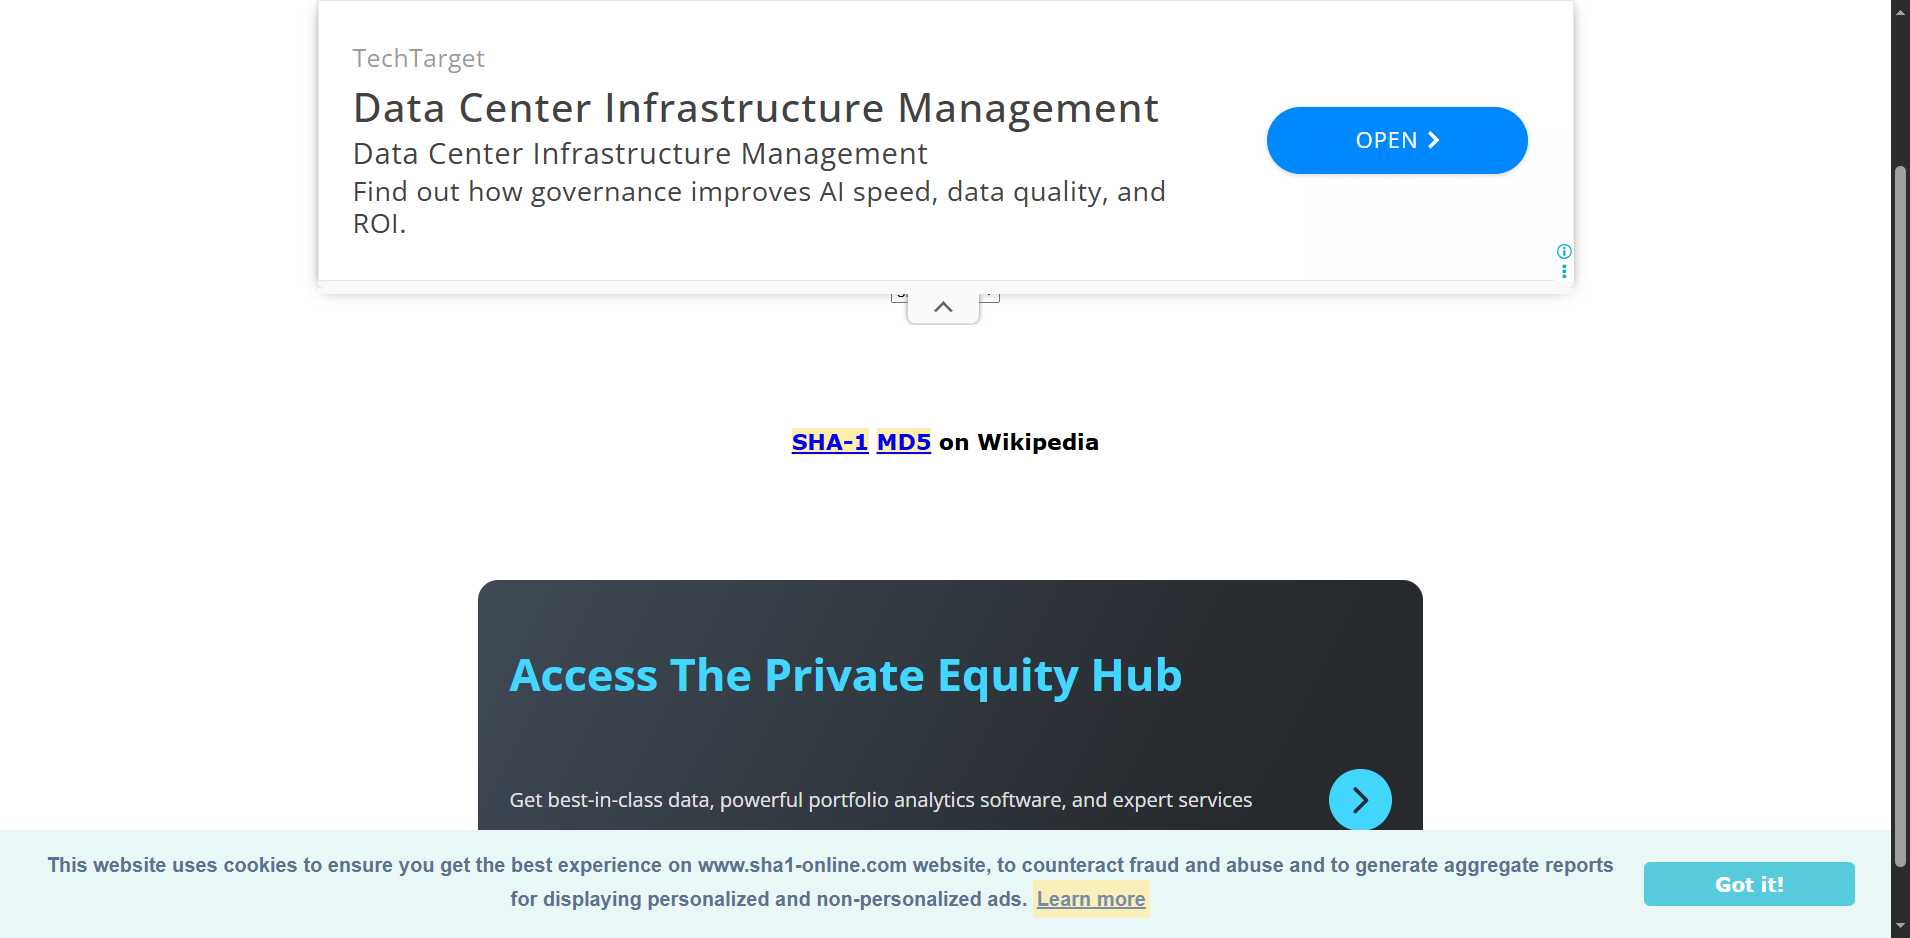
Task: Robotic Enterprise Framework
Workflow: ACMEWeb_GetSecurityHash

Step 1: Edge SHA1 online in window 'SHA1 online' (msedge.exe)

Step 2: type "hashInput" into the text box in window 'SHA1 online' (msedge.exe) (no picture)

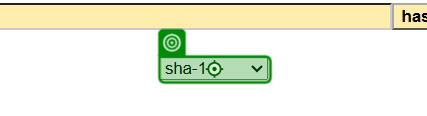
Step 3: select "sha-1" in the drop-down in window 'SHA1 online' (msedge.exe)
